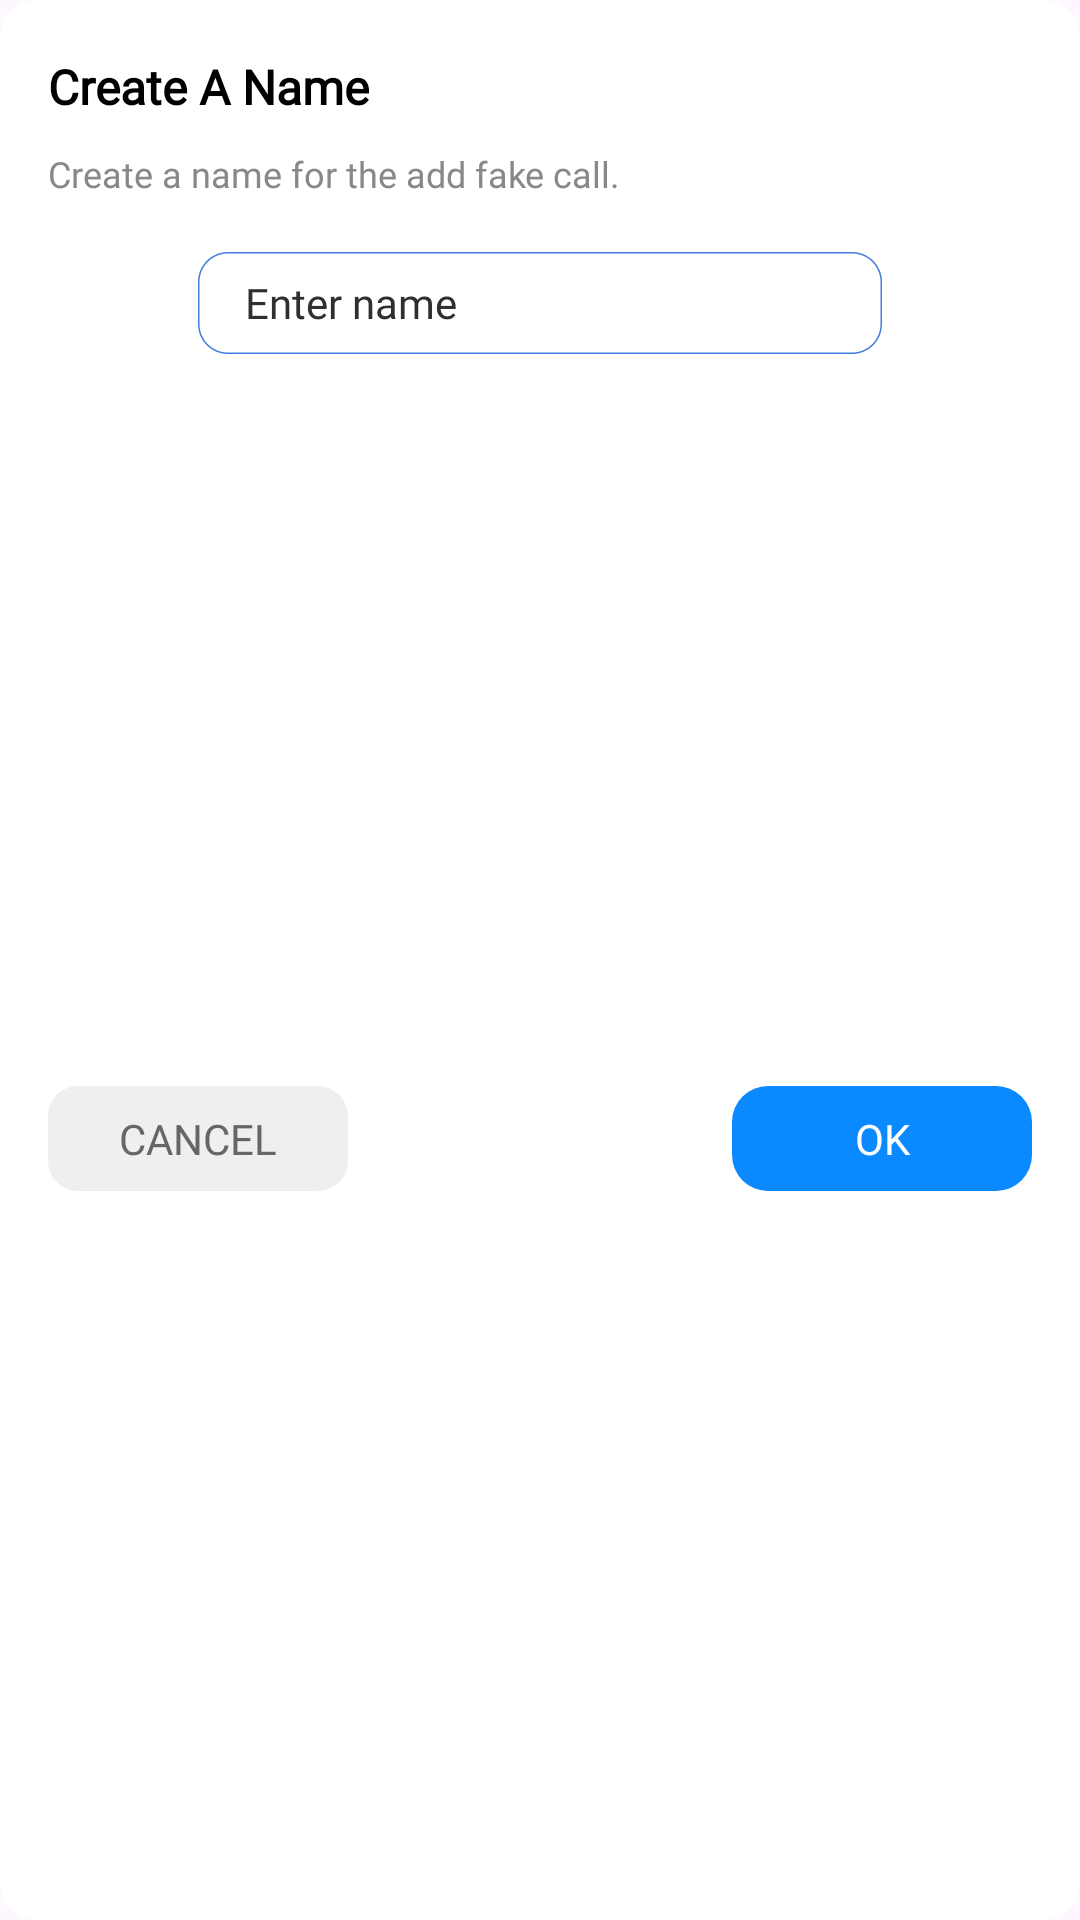

The Android layout XML behind this screen, and the referenced resources:
<!-- AndroidManifest.xml: application theme Theme.ST069_FakeCallPhonePrank -->
<!-- res/layout/dialog_create_addfake_name.xml -->
<?xml version="1.0" encoding="utf-8"?>
<androidx.constraintlayout.widget.ConstraintLayout xmlns:android="http://schemas.android.com/apk/res/android"
    xmlns:app="http://schemas.android.com/apk/res-auto"
    android:layout_width="259dp"
    android:layout_height="192dp"
    android:background="@drawable/bg_rounded_corners_white">

    
    <TextView
        android:id="@+id/tvTitle"
        android:layout_width="wrap_content"
        android:layout_height="wrap_content"
        android:text="Create A Name"
        android:textSize="16sp"
        android:layout_marginTop="18dp"
        android:layout_marginStart="16dp"
        android:fontFamily="@font/roboto"
        android:textStyle="bold"
        android:textColor="#000000"
        app:layout_constraintTop_toTopOf="parent"
        app:layout_constraintStart_toStartOf="parent" />

    
    <TextView
        android:id="@+id/tvDescription"
        android:layout_width="0dp"
        android:layout_height="wrap_content"
        android:layout_marginEnd="15dp"
        android:text="@string/create_a_name_for_the_addfake"
        android:textSize="12sp"
        android:fontFamily="@font/roboto"
        android:textColor="#888888"
        android:layout_marginTop="10dp"
        app:layout_constraintTop_toBottomOf="@id/tvTitle"
        app:layout_constraintStart_toStartOf="@id/tvTitle"
        app:layout_constraintBottom_toTopOf="@id/etVoiceName"
        app:layout_constraintEnd_toEndOf="parent" />

    
    <EditText
        android:id="@+id/etVoiceName"
        android:layout_width="228dp"
        android:layout_height="34dp"
        android:layout_marginTop="18dp"
        android:hint="@string/enter_name"
        android:scaleType="fitXY"
        android:textSize="14sp"
        android:fontFamily="@font/roboto"
        android:background="@drawable/frame_create_name"
        android:paddingHorizontal="15.5dp"
        android:textColor="#000000"
        android:textColorHint="#2F2F2F"
        app:layout_constraintTop_toBottomOf="@id/tvDescription"
        app:layout_constraintStart_toStartOf="parent"
        app:layout_constraintEnd_toEndOf="parent" />

    
    <LinearLayout
        android:layout_width="0dp"
        android:layout_height="wrap_content"
        android:orientation="horizontal"
        android:layout_marginTop="16dp"
        android:layout_marginBottom="15dp"
        android:gravity="start|center_vertical"
        app:layout_constraintTop_toBottomOf="@id/etVoiceName"
        app:layout_constraintStart_toStartOf="parent"
        app:layout_constraintEnd_toEndOf="parent"
        app:layout_constraintBottom_toBottomOf="parent">

        
        <TextView
            android:id="@+id/btnCancel"
            android:layout_width="100dp"
            android:layout_height="35dp"
            android:text="@string/cancel"
            android:textSize="14sp"
            android:layout_marginStart="16dp"
            android:fontFamily="@font/roboto"
            android:textColor="#666666"
            android:background="@drawable/bg_createname_already_cancel"
            android:paddingHorizontal="16dp"
            style="?android:attr/borderlessButtonStyle" />

        <View
            android:layout_width="0dp"
            android:layout_height="0dp"
            android:layout_weight="1" />

        
        <TextView
            android:id="@+id/btnOk"
            android:layout_width="100dp"
            android:layout_height="35dp"
            android:text="@string/ok"
            android:textSize="14sp"
            android:fontFamily="@font/roboto"
            android:textColor="@android:color/white"
            android:background="@drawable/bg_rounded_save_talktime"
            android:gravity="center"
            android:layout_marginEnd="16dp" />

    </LinearLayout>

</androidx.constraintlayout.widget.ConstraintLayout>
<!-- resources referenced by this layout -->
<resources>
  <!-- drawable bg_createname_already_cancel (drawable) -->
  <?xml version="1.0" encoding="utf-8"?>
  <shape xmlns:android="http://schemas.android.com/apk/res/android">
  
      <solid android:color="#EFEFEF" />
      <corners android:radius="10dp" />
  
  </shape>
  <!-- drawable bg_rounded_corners_white (drawable) -->
  <?xml version="1.0" encoding="utf-8"?>
  <shape xmlns:android="http://schemas.android.com/apk/res/android">
  <corners android:radius="12dp"/>
  <solid android:color="#FFFFFF"/>
  </shape>
  <!-- drawable bg_rounded_save_talktime (drawable) -->
  <?xml version="1.0" encoding="utf-8"?>
  <shape xmlns:android="http://schemas.android.com/apk/res/android">
      <corners android:radius="12dp"/>
      <solid android:color="#0B89FF"/>
  </shape>
  <!-- drawable frame_create_name: png bitmap (drawable, 2287 bytes) -->
  <string name="cancel">Cancel</string>
  <string name="create_a_name_for_the_addfake">Create a name for the add fake call.</string>
  <string name="enter_name">Enter name</string>
  <string name="ok">OK</string>
  <style name="Theme.ST069_FakeCallPhonePrank" parent="Base.Theme.ST069_FakeCallPhonePrank" />
  <style name="Base.Theme.ST069_FakeCallPhonePrank" parent="Theme.Material3.DayNight.NoActionBar">
          <item name="android:statusBarColor">@android:color/transparent</item>
          <item name="android:navigationBarColor">@android:color/transparent</item>
  
          
          <item name="android:windowLightStatusBar">true</item>
      </style>
</resources>
